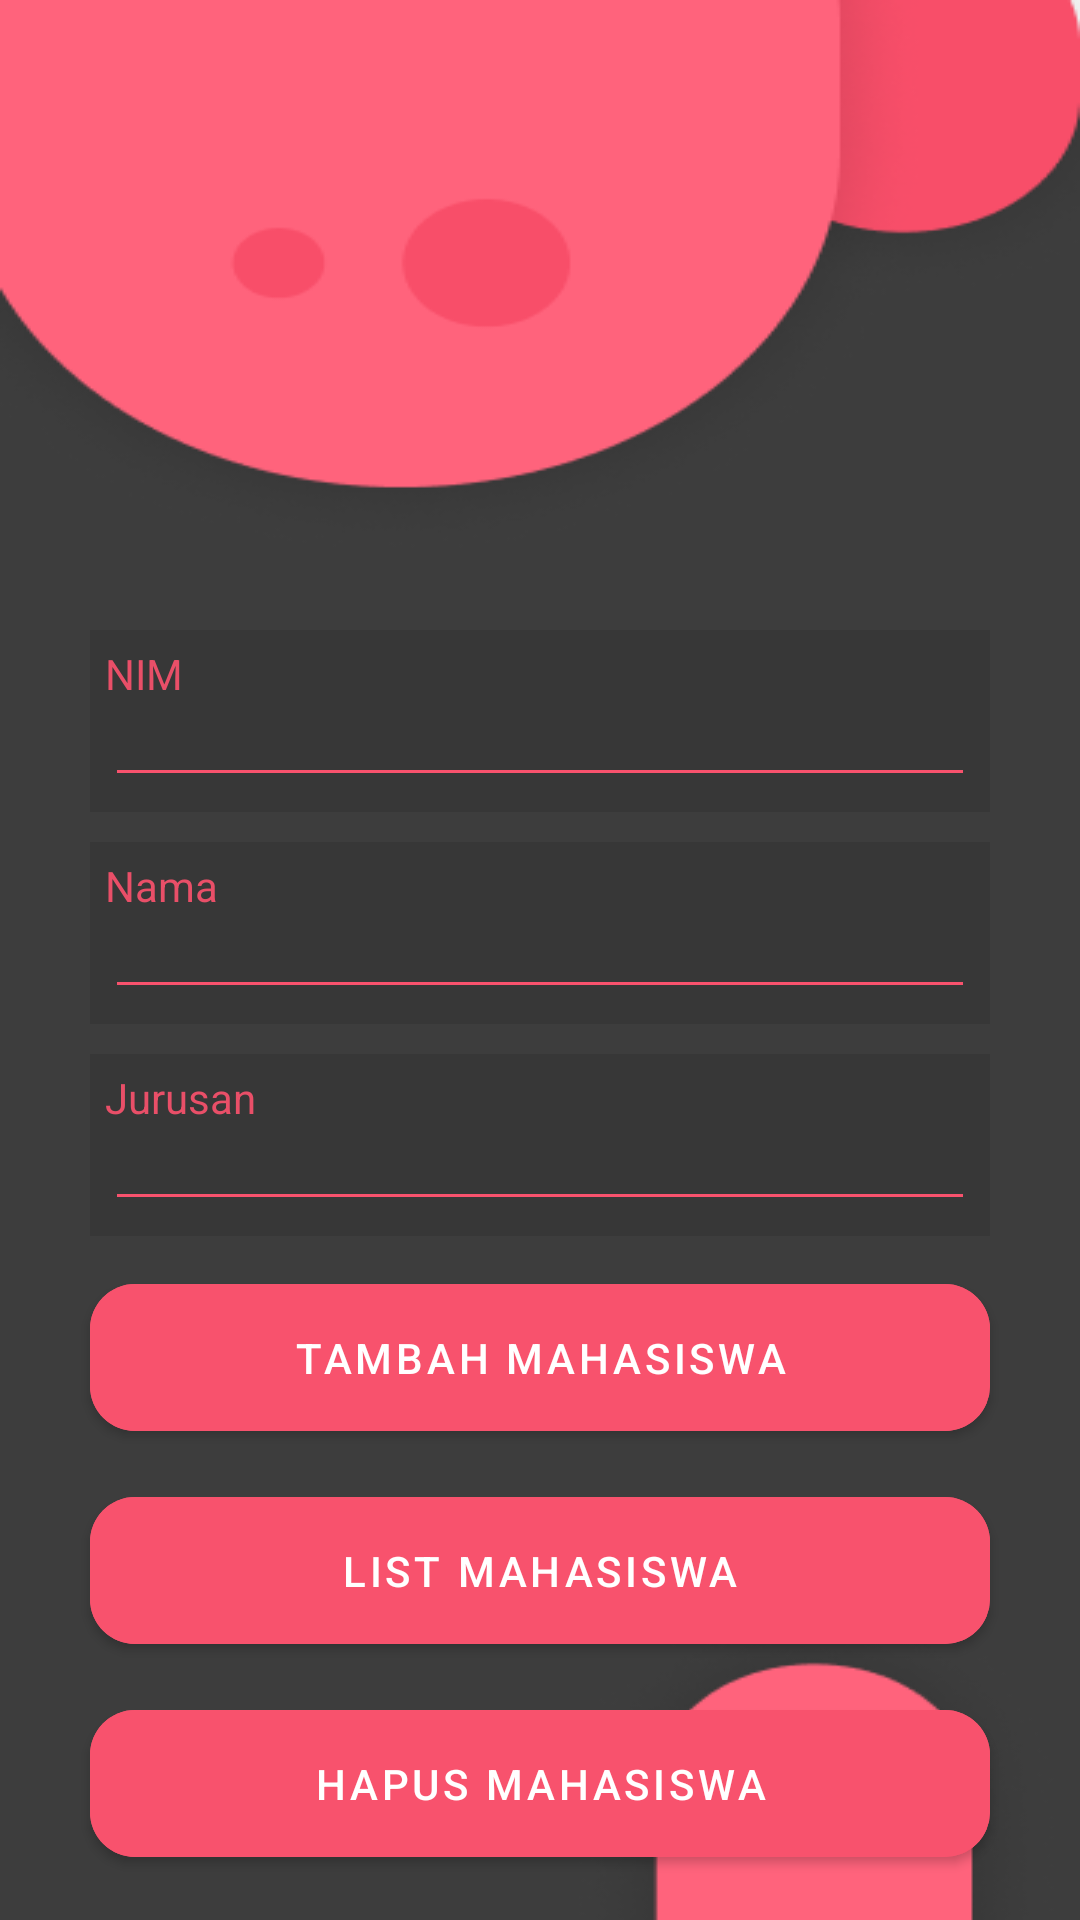

The Android layout XML behind this screen, and the referenced resources:
<!-- AndroidManifest.xml: application theme Theme.TugasPBM3 -->
<!-- res/layout/activity_main.xml -->
<?xml version="1.0" encoding="utf-8"?>
<LinearLayout xmlns:android="http://schemas.android.com/apk/res/android"
    xmlns:app="http://schemas.android.com/apk/res-auto"
    xmlns:tools="http://schemas.android.com/tools"
    android:layout_width="match_parent"
    android:layout_height="match_parent"
    tools:context=".MainActivity"
    android:background="@drawable/backgroundtugas3"
    android:padding="10dp"
    android:orientation="vertical">

    //NIM
    <LinearLayout
        android:layout_marginLeft="20dp"
        android:layout_marginRight="20dp"
        android:layout_marginTop="200dp"
        android:layout_width="match_parent"
        android:layout_height="wrap_content"
        android:background="#373737"
        android:orientation="vertical"
        android:padding="5dp">
        <TextView
            android:layout_width="wrap_content"
            android:layout_height="wrap_content"
            android:text="NIM"
            android:textColor="#E94F68"/>

        <EditText
            android:id="@+id/name"
            android:layout_marginTop="-10dp"
            android:layout_width="match_parent"
            android:layout_height="wrap_content"
            android:textColor="#fff"
            app:backgroundTint="#F8526D"/>
    </LinearLayout>

    //Nama
    <LinearLayout
        android:layout_marginLeft="20dp"
        android:layout_marginRight="20dp"
        android:layout_marginTop="10dp"
        android:layout_width="match_parent"
        android:layout_height="wrap_content"
        android:background="#373737"
        android:orientation="vertical"
        android:padding="5dp">
        <TextView
            android:layout_width="wrap_content"
            android:layout_height="wrap_content"
            android:text="Nama"
            android:textColor="#E94F68"/>

        <EditText
            android:id="@+id/email"
            android:layout_marginTop="-10dp"
            android:layout_width="match_parent"
            android:layout_height="wrap_content"
            android:textColor="#fff"
            app:backgroundTint="#F8526D"/>
    </LinearLayout>

    //Jurusan
    <LinearLayout
        android:layout_marginLeft="20dp"
        android:layout_marginRight="20dp"
        android:layout_marginTop="10dp"
        android:layout_width="match_parent"
        android:layout_height="wrap_content"
        android:background="#373737"
        android:orientation="vertical"
        android:padding="5dp">
        <TextView
            android:layout_width="wrap_content"
            android:layout_height="wrap_content"
            android:text="Jurusan"
            android:textColor="#E94F68"/>

        <EditText
            android:id="@+id/age"
            android:layout_marginTop="-10dp"
            android:layout_width="match_parent"
            android:layout_height="wrap_content"
            android:textColor="#fff"
            app:backgroundTint="#F8526D"/>
    </LinearLayout>

    //button tambah mahasiswa
    <com.google.android.material.button.MaterialButton
        android:id="@+id/btnInsert"
        android:layout_marginTop="10dp"
        android:layout_marginRight="20dp"
        android:layout_marginLeft="20dp"
        android:layout_width="match_parent"
        android:layout_height="wrap_content"
        android:text="Tambah Mahasiswa"
        android:paddingTop="15dp"
        android:paddingBottom="15dp"
        android:textColor="#fff"
        app:cornerRadius="15dp"
        android:backgroundTint="#F8526D"
        android:clickable="true"
        android:foreground="?android:attr/selectableItemBackground"/>


    //button list mahasiswa
    <com.google.android.material.button.MaterialButton
        android:id="@+id/btnView"
        android:layout_marginTop="10dp"
        android:layout_marginRight="20dp"
        android:layout_marginLeft="20dp"
        android:layout_width="match_parent"
        android:layout_height="wrap_content"
        android:text="List Mahasiswa"
        android:paddingTop="15dp"
        android:paddingBottom="15dp"
        android:textColor="#fff"
        app:cornerRadius="15dp"
        android:backgroundTint="#F8526D"
        android:clickable="true"
        android:foreground="?android:attr/selectableItemBackground"/>


    //button hapus mahasiswa
    <com.google.android.material.button.MaterialButton
        android:id="@+id/btnDelete"
        android:layout_marginTop="10dp"
        android:layout_marginRight="20dp"
        android:layout_marginLeft="20dp"
        android:layout_width="match_parent"
        android:layout_height="wrap_content"
        android:text="Hapus mahasiswa"
        android:paddingTop="15dp"
        android:paddingBottom="15dp"
        android:textColor="#fff"
        app:cornerRadius="15dp"
        android:backgroundTint="#F8526D"
        android:clickable="true"
        android:foreground="?android:attr/selectableItemBackground"/>

</LinearLayout>
<!-- resources referenced by this layout -->
<resources>
  <!-- drawable backgroundtugas3: png bitmap (drawable, 16583 bytes) -->
  <style name="Theme.TugasPBM3" parent="Theme.MaterialComponents.DayNight.NoActionBar">
          
          <item name="colorPrimary">@color/purple_500</item>
          <item name="colorPrimaryVariant">@color/purple_700</item>
          <item name="colorOnPrimary">@color/white</item>
          
          <item name="colorSecondary">@color/teal_200</item>
          <item name="colorSecondaryVariant">@color/teal_700</item>
          <item name="colorOnSecondary">@color/black</item>
          
          <item name="android:statusBarColor" tools:targetApi="l">?attr/colorPrimaryVariant</item>
          
      </style>
  <!-- not gathered from this repository: default colours our renderer supplied (Android Studio template values) -->
  <color name="purple_500">#FF6200EE</color>
  <color name="purple_700">#FF3700B3</color>
  <color name="teal_200">#FF03DAC5</color>
  <color name="teal_700">#FF018786</color>
  <color name="black">#FF000000</color>
  <color name="white">#FFFFFFFF</color>
</resources>
